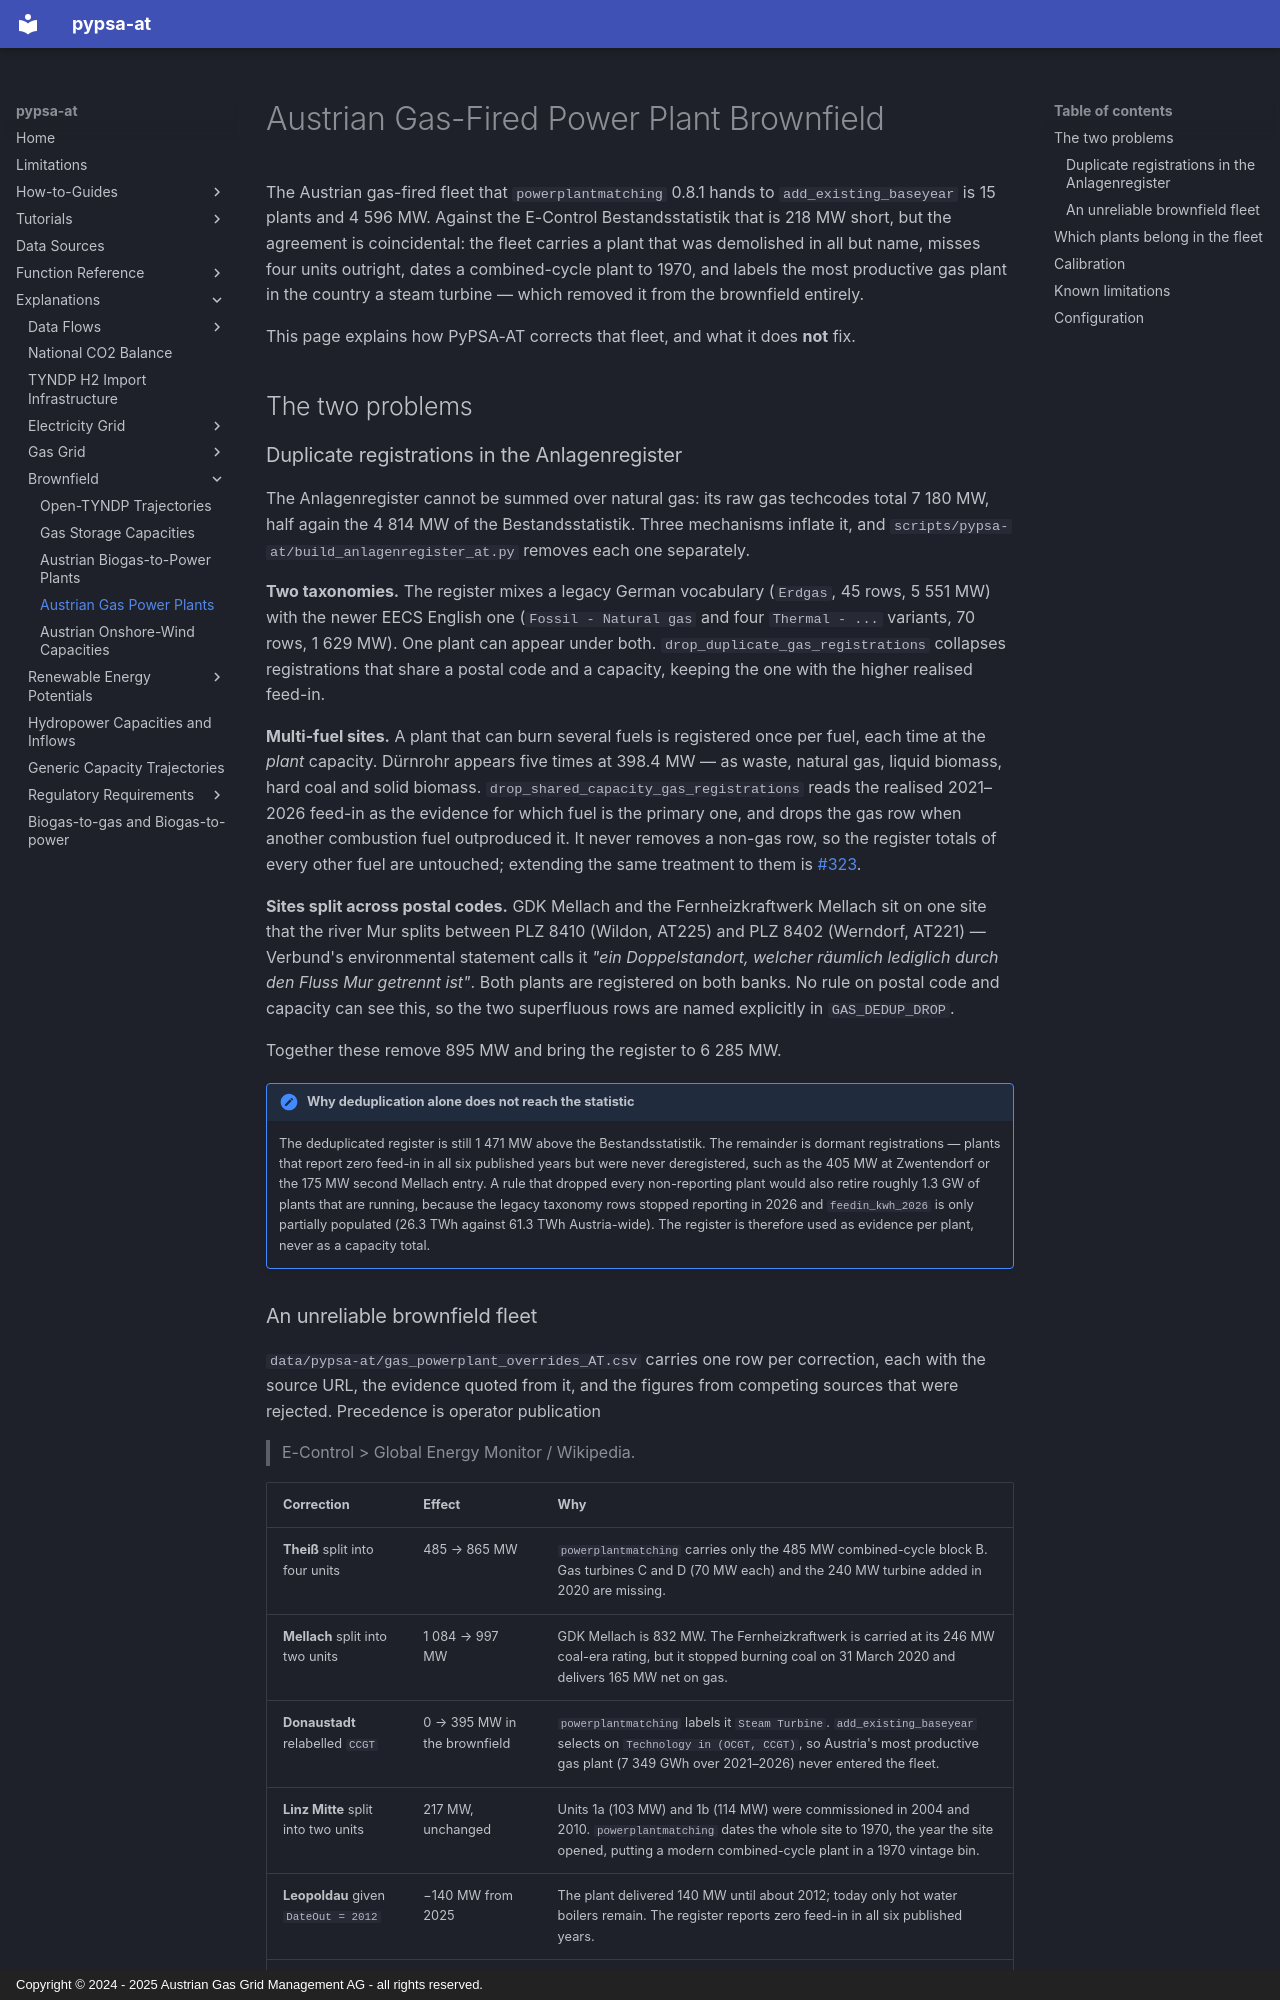

repository: AGGM-AG/pypsa-at · page: explanations/brownfield/gas-power-plants-AT/index.html · generator: mkdocs · copyright: Copyright © 2024 - 2025 Austrian Gas Grid Management AG - all rights reserved.

# Austrian Gas-Fired Power Plant Brownfield

The Austrian gas-fired fleet that `powerplantmatching` 0.8.1 hands to
`add_existing_baseyear` is 15 plants and 4 596 MW. Against the E-Control
Bestandsstatistik that is 218 MW short, but the agreement is coincidental: the
fleet carries a plant that was demolished in all but name, misses four units
outright, dates a combined-cycle plant to 1970, and labels the most productive
gas plant in the country a steam turbine — which removed it from the brownfield
entirely.

This page explains how PyPSA-AT corrects that fleet, and what it does **not**
fix.

## The two problems

### Duplicate registrations in the Anlagenregister

The Anlagenregister cannot be summed over natural gas: its raw gas techcodes
total 7 180 MW, half again the 4 814 MW of the Bestandsstatistik. Three
mechanisms inflate it, and `scripts/pypsa-at/build_anlagenregister_at.py`
removes each one separately.

**Two taxonomies.** The register mixes a legacy German vocabulary (`Erdgas`,
45 rows, 5 551 MW) with the newer EECS English one (`Fossil - Natural gas` and
four `Thermal - ...` variants, 70 rows, 1 629 MW). One plant can appear under
both. `drop_duplicate_gas_registrations` collapses registrations that share a
postal code and a capacity, keeping the one with the higher realised feed-in.

**Multi-fuel sites.** A plant that can burn several fuels is registered once per
fuel, each time at the *plant* capacity. Dürnrohr appears five times at
398.4 MW — as waste, natural gas, liquid biomass, hard coal and solid biomass.
`drop_shared_capacity_gas_registrations` reads the realised 2021–2026 feed-in as
the evidence for which fuel is the primary one, and drops the gas row when
another combustion fuel outproduced it. It never removes a non-gas row, so the
register totals of every other fuel are untouched; extending the same treatment
to them is [#323](https://github.com/AGGM-AG/pypsa-at-planning/issues/323).

**Sites split across postal codes.** GDK Mellach and the Fernheizkraftwerk
Mellach sit on one site that the river Mur splits between PLZ 8410 (Wildon,
AT225) and PLZ 8402 (Werndorf, AT221) — Verbund's environmental statement calls
it *"ein Doppelstandort, welcher räumlich lediglich durch den Fluss Mur getrennt
ist"*. Both plants are registered on both banks. No rule on postal code and
capacity can see this, so the two superfluous rows are named explicitly in
`GAS_DEDUP_DROP`.

Together these remove 895 MW and bring the register to 6 285 MW.

!!! note "Why deduplication alone does not reach the statistic"
    The deduplicated register is still 1 471 MW above the Bestandsstatistik.
    The remainder is dormant registrations — plants that report zero feed-in in
    all six published years but were never deregistered, such as the 405 MW at
    Zwentendorf or the 175 MW second Mellach entry. A rule that dropped every
    non-reporting plant would also retire roughly 1.3 GW of plants that are
    running, because the legacy taxonomy rows stopped reporting in 2026 and
    `feedin_kwh_2026` is only partially populated (26.3 TWh against 61.3 TWh
    Austria-wide). The register is therefore used as evidence per plant, never
    as a capacity total.
